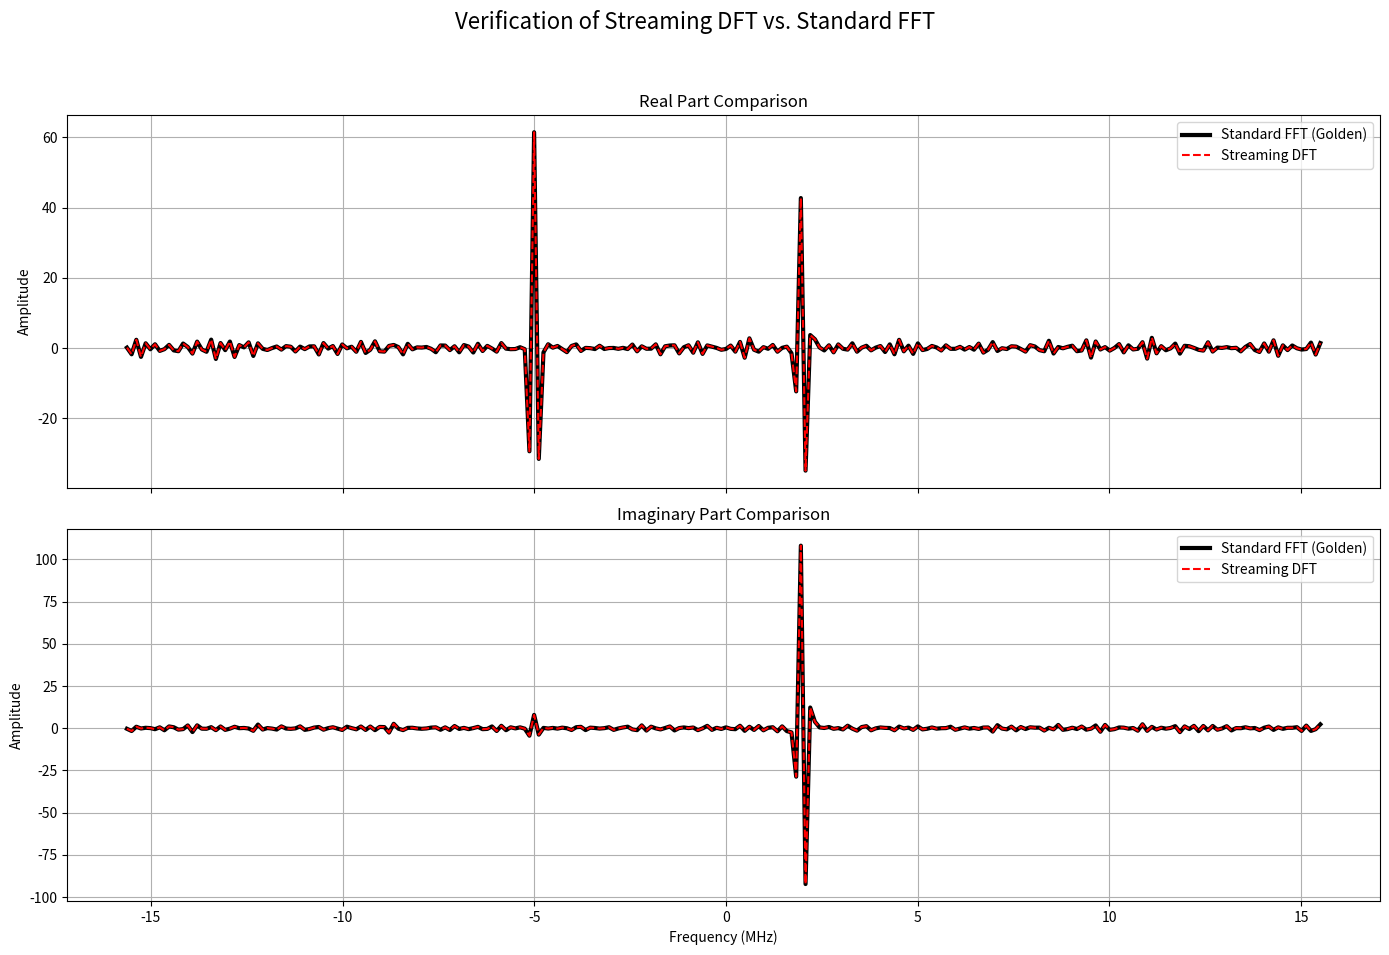

The script that saved this image:
import numpy as np
from scipy import signal
import matplotlib.pyplot as plt

# --- Function to be tested ---
def streaming_dft_processor(b, fs, freq_bins_to_calc, window='hann'):
    """
    Simulates a one-pass, streaming, sparse DFT (Goertzel-like).
    Returns a dictionary of {frequency: complex_accumulator_value}.
    """
    N = len(b)
    win = signal.windows.get_window(window, N)
    
    K = len(freq_bins_to_calc)
    A = np.zeros(K, dtype=np.complex128)
    W = np.ones(K, dtype=np.complex128)
    E = np.exp(-1j * 2 * np.pi * freq_bins_to_calc / fs)

    # streaming DFT calculation
    for n in range(N):
        x_n = b[n]
        h_n = win[n]
        A += x_n * h_n * W
        W *= E
        
    final_dft_bins = {freq: accumulator for freq, accumulator in zip(freq_bins_to_calc, A)}
    return final_dft_bins

# --- UNIT TEST ---
if __name__ == '__main__':
    print("--- Verifying correctness of the streaming_dft_processor ---")

    # --- simple test signal ---
    N = 256
    fs = 31.25e6
    t = np.arange(N) / fs
    
    test_signal = (1.0 * np.exp(1j * 2 * np.pi * 2e6 * t) +
                   0.5 * np.exp(1j * 2 * np.pi * -5e6 * t) +
                   0.1 * (np.random.randn(N) + 1j*np.random.randn(N)))
                   
    window_func = 'hann'
    windowed_signal = test_signal * signal.windows.get_window(window_func, N)

    # --- Calculate DFT using the Streaming Processor (Method 1) ---
    # Generate the frequency bins in the standard "wrapped" FFT order
    all_freq_bins_wrapped = np.fft.fftfreq(N, 1/fs)
    
    print(f"Running streaming DFT for all {N} bins...")
    streaming_dft_result_dict = streaming_dft_processor(
        b=test_signal, 
        fs=fs, 
        freq_bins_to_calc=all_freq_bins_wrapped, 
        window=window_func
    )
    
    # --- Reordering ---
    streaming_dft_result_wrapped = np.array([streaming_dft_result_dict[f] for f in all_freq_bins_wrapped])

    # --- Calculate DFT using the Standard FFT (Golden Reference) ---
    print("Running standard FFT for comparison...")
    standard_fft_result_wrapped = np.fft.fft(windowed_signal)
    
    # --- Compare the Results (using the wrapped arrays) ---
    error = np.abs(streaming_dft_result_wrapped - standard_fft_result_wrapped)
    
    print("\n--- Verification Results ---")
    print(f"Maximum absolute error (Real part):      {np.max(np.abs(streaming_dft_result_wrapped.real - standard_fft_result_wrapped.real)):.2e}")
    print(f"Maximum absolute error (Imaginary part): {np.max(np.abs(streaming_dft_result_wrapped.imag - standard_fft_result_wrapped.imag)):.2e}")
    
    # --- ASSERTION ---
    np.testing.assert_allclose(streaming_dft_result_wrapped, standard_fft_result_wrapped, atol=1e-9, rtol=0)
    print("\nSUCCESS: Streaming DFT is bit-accurate with standard FFT.")

    # --- Visual Confirmation Plot ---
    # Now we shift BOTH results for plotting
    freq_axis_shifted = np.fft.fftshift(all_freq_bins_wrapped)
    streaming_dft_shifted = np.fft.fftshift(streaming_dft_result_wrapped)
    standard_fft_shifted = np.fft.fftshift(standard_fft_result_wrapped)
    
    fig, (ax1, ax2) = plt.subplots(2, 1, figsize=(14, 10), sharex=True)
    
    # Plot 1: Real Part
    ax1.set_title('Real Part Comparison')
    ax1.plot(freq_axis_shifted / 1e6, standard_fft_shifted.real, 'k-', linewidth=3, label='Standard FFT (Golden)')
    ax1.plot(freq_axis_shifted / 1e6, streaming_dft_shifted.real, 'r--', linewidth=1.5, label='Streaming DFT')
    ax1.set_ylabel('Amplitude')
    ax1.grid(True)
    ax1.legend()
    
    # Plot 2: Imaginary Part
    ax2.set_title('Imaginary Part Comparison')
    ax2.plot(freq_axis_shifted / 1e6, standard_fft_shifted.imag, 'k-', linewidth=3, label='Standard FFT (Golden)')
    ax2.plot(freq_axis_shifted / 1e6, streaming_dft_shifted.imag, 'r--', linewidth=1.5, label='Streaming DFT')
    ax2.set_xlabel('Frequency (MHz)')
    ax2.set_ylabel('Amplitude')
    ax2.grid(True)
    ax2.legend()
    
    plt.suptitle('Verification of Streaming DFT vs. Standard FFT', fontsize=16)
    fig.tight_layout(rect=[0, 0.03, 1, 0.95])
    plt.show()